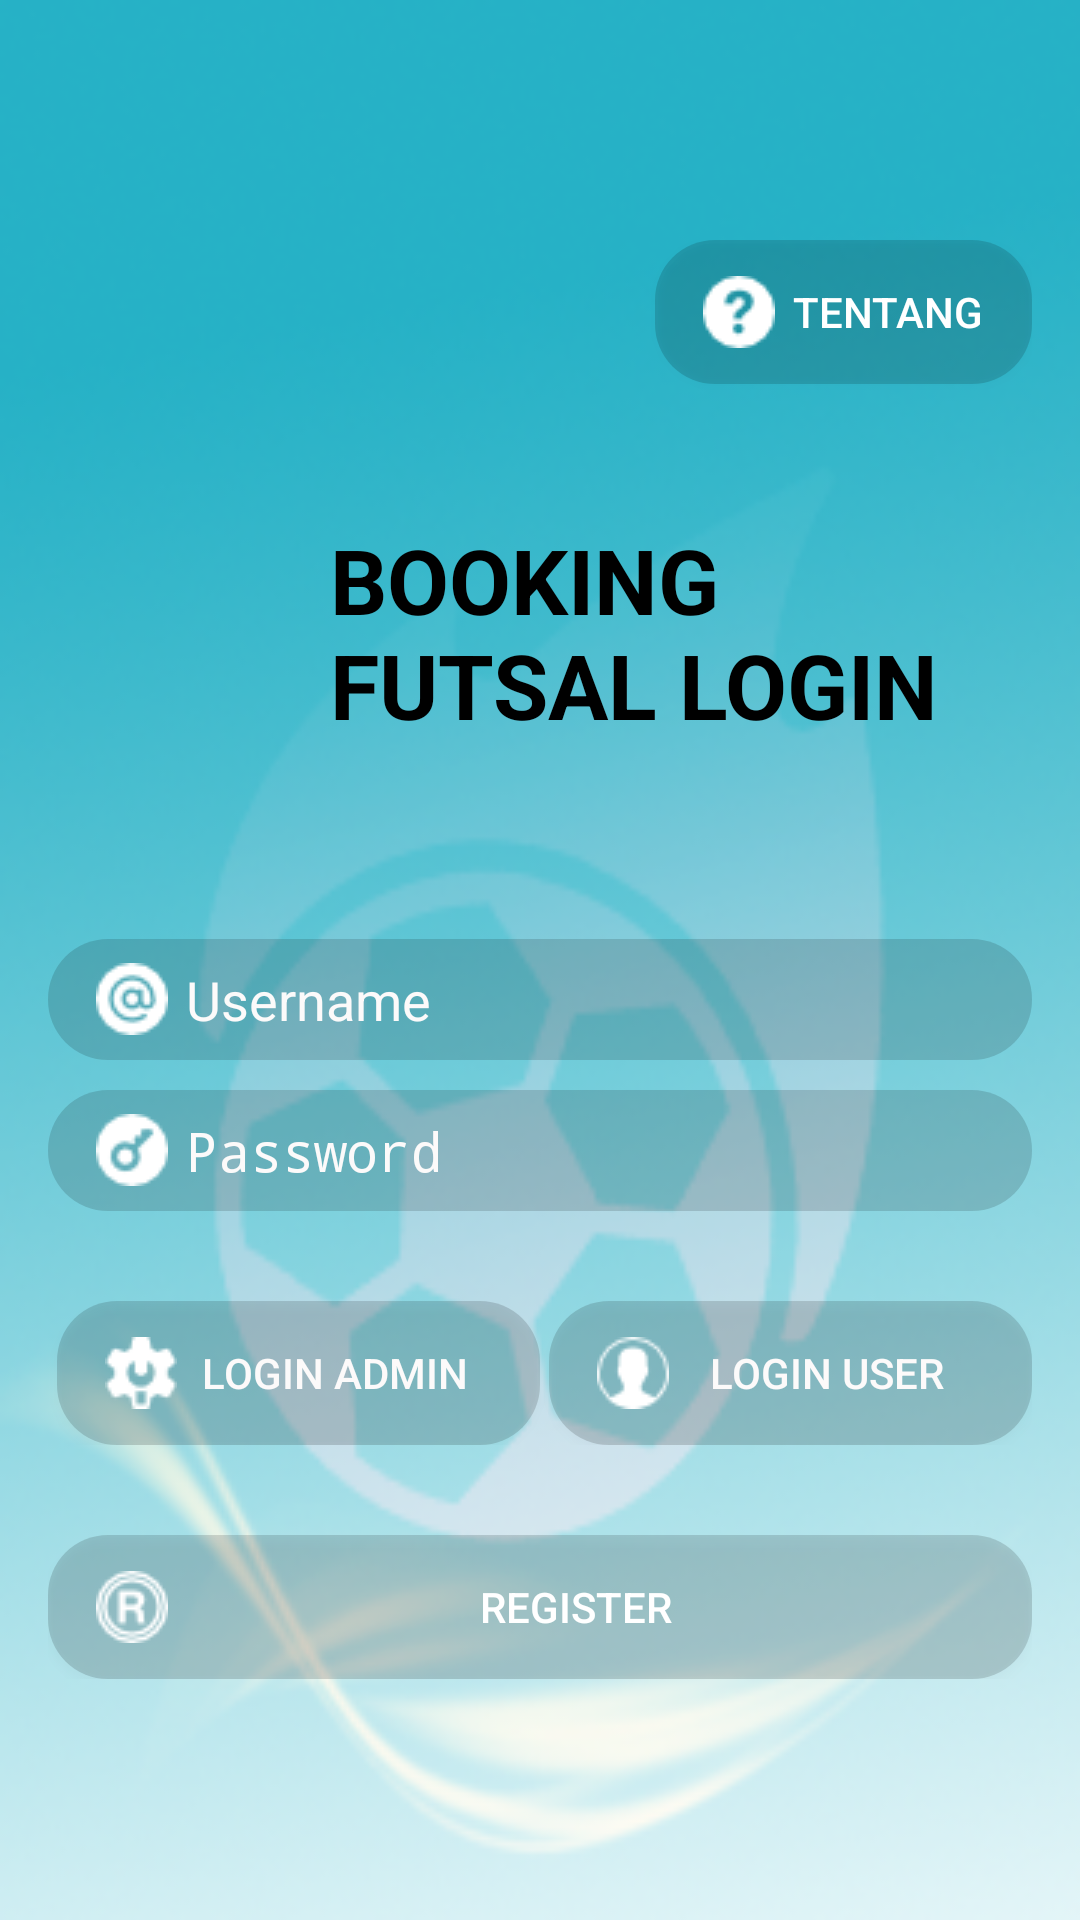

The Android layout XML behind this screen, and the referenced resources:
<!-- AndroidManifest.xml: activity theme AppTheme.NoActionBar -->
<!-- res/layout/activity_login.xml -->
<ScrollView xmlns:android="http://schemas.android.com/apk/res/android"
    android:layout_width="match_parent"
    android:layout_height="match_parent"
    android:background="@drawable/backgroundutama"
    android:scrollbars="none"
    android:fitsSystemWindows="true">

    <LinearLayout
        android:layout_width="match_parent"
        android:layout_height="wrap_content"
        android:layout_gravity="center_vertical"
        android:layout_marginLeft="16dp"
        android:layout_marginRight="16dp"
        android:orientation="vertical">

        <LinearLayout xmlns:android="http://schemas.android.com/apk/res/android"
            android:layout_width="match_parent"
            android:layout_height="wrap_content"
            android:gravity="center_vertical">
            <Space
                android:id="@+id/button1"
                android:layout_width="wrap_content"
                android:layout_height="wrap_content"
                android:layout_alignParentRight="true"
                android:text="prev" />

            <Space
                android:text="Hi its working"
                android:layout_width="8dp"
                android:layout_height="wrap_content"
                android:layout_weight="1" />

            <Button
                android:id="@+id/btnabout"
                android:layout_width="wrap_content"
                android:layout_height="wrap_content"
                android:layout_gravity="center_horizontal"
                android:drawableLeft="@drawable/aboutbutton"
                android:drawablePadding="6dp"
                android:layout_marginTop="45dp"
                android:onClick="btnAbout"
                android:background="@drawable/input_form"
                android:text="Tentang"
                android:textColor="@android:color/white" />

        </LinearLayout>

        <LinearLayout xmlns:android="http://schemas.android.com/apk/res/android"
        android:layout_width="match_parent"
        android:layout_height="wrap_content"
        android:gravity="center_vertical">
            <ImageView
                android:id="@+id/listview_image"
                android:layout_width="94dp"
                android:layout_height="90dp"
                android:contentDescription="@string/app_name"
                android:padding="5dp"
                android:src="@drawable/splash" />

        <TextView
            android:id="@+id/judul"
            android:layout_width="match_parent"
            android:layout_height="match_parent"
            android:text="BOOKING FUTSAL LOGIN"
            android:textColor="@color/black"
            android:textStyle="bold"
            android:textSize="30dp" />

        </LinearLayout>



        <EditText
                android:id="@+id/editTextUserName"
                android:layout_width="match_parent"
                android:layout_height="wrap_content"
                android:hint="Username"
                android:layout_marginTop="50dp"
            android:textColor="@color/white"
            android:textColorHint="@color/white"
            android:drawableLeft="@drawable/emailedittext"
            android:drawablePadding="6dp"
                android:background="@drawable/input_form"
                android:inputType="textEmailAddress" />


        <EditText
                android:id="@+id/editTextPassword"
                android:layout_width="match_parent"
                android:layout_height="wrap_content"
                android:hint="Password"
            android:textColor="@color/white"
            android:textColorHint="@color/white"
            android:drawableLeft="@drawable/passedittext"
            android:drawablePadding="6dp"
                android:layout_marginTop="10dp"
                android:background="@drawable/input_form"
                android:inputType="textPassword" />

        <LinearLayout android:layout_width="fill_parent"
            android:id="@+id/linearLayout1" android:layout_height="fill_parent">
            <Button
                android:id="@+id/buttonLogin"
                android:layout_width="0dp"
                android:layout_height="wrap_content"
                android:layout_marginLeft="3dp"
                android:layout_marginTop="30dp"
                android:layout_weight="1"
                android:width="0dp"
                android:drawableLeft="@drawable/loginadmin"
                android:background="@drawable/input_form"
                android:gravity="center"
                android:text="LOGIN ADMIN"
                android:textColor="@color/white" />

            <Button
                android:id="@+id/buttonLoginuser"
                android:layout_width="0dp"
                android:layout_height="wrap_content"
                android:layout_marginLeft="3dp"
                android:layout_marginTop="30dp"
                android:layout_weight="1"
                android:width="0dp"
                android:background="@drawable/input_form"
                android:drawableLeft="@drawable/loginuser"
                android:gravity="center"
                android:text="LOGIN USER"
                android:textColor="@color/white" />
        </LinearLayout>

        <Button
            android:id="@+id/btnregister"
            android:layout_width="match_parent"
            android:layout_height="wrap_content"
            android:layout_gravity="center_horizontal"
            android:drawableLeft="@drawable/registerbutton"
            android:layout_marginTop="30dp"
            android:onClick="btnRegister"
            android:background="@drawable/input_form"
            android:text="REGISTER"
            android:textColor="@android:color/white" />

    </LinearLayout>
</ScrollView>
<!-- resources referenced by this layout -->
<resources>
  <color name="black">#000000</color>
  <color name="white">#FCFAFA</color>
  <!-- drawable aboutbutton: png bitmap (drawable, 678 bytes) -->
  <!-- drawable backgroundutama: png bitmap (drawable, 70427 bytes) -->
  <!-- drawable emailedittext: png bitmap (drawable, 833 bytes) -->
  <!-- drawable input_form (drawable) -->
  <?xml version="1.0" encoding="utf-8"?>
  <shape xmlns:android="http://schemas.android.com/apk/res/android"
      android:shape="rectangle">
      <solid
          android:color="#25000000"
          android:background="#25000000" />
      <padding
          android:left="16dp"
          android:top="8dp"
          android:right="16dp"
          android:bottom="8dp"/>
      <corners
          android:radius="20dp"/>
  </shape>
  <!-- drawable loginadmin: png bitmap (drawable, 664 bytes) -->
  <!-- drawable loginuser: png bitmap (drawable, 760 bytes) -->
  <!-- drawable passedittext: png bitmap (drawable, 663 bytes) -->
  <!-- drawable registerbutton: png bitmap (drawable, 834 bytes) -->
  <string name="app_name">BOOKINGFUTSAL</string>
  <style name="AppTheme.NoActionBar">
          <item name="windowActionBar">false</item>
          <item name="windowNoTitle">true</item>
      </style>
</resources>
